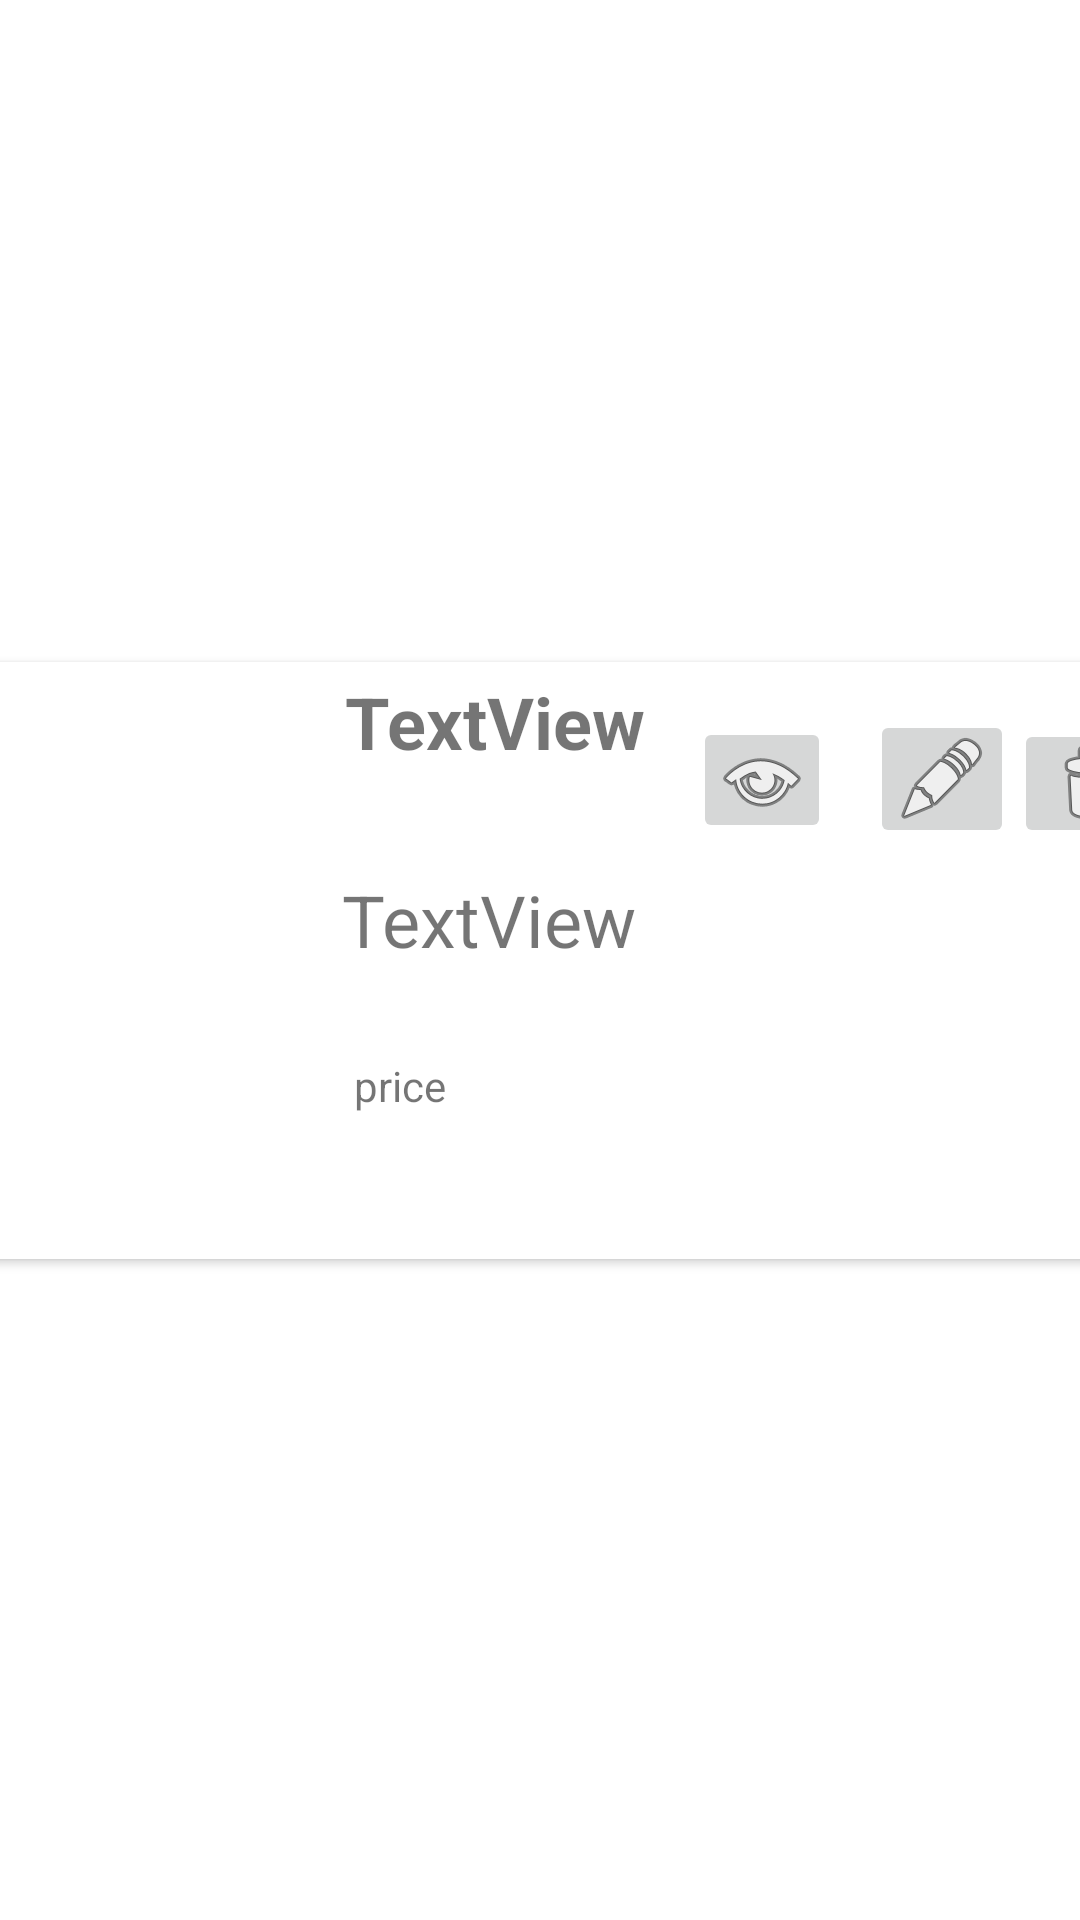

The Android layout XML behind this screen, and the referenced resources:
<!-- AndroidManifest.xml: application theme Theme.Projectmobile -->
<!-- res/layout/recycle_row.xml -->
<?xml version="1.0" encoding="utf-8"?>
<androidx.constraintlayout.widget.ConstraintLayout xmlns:android="http://schemas.android.com/apk/res/android"
    xmlns:app="http://schemas.android.com/apk/res-auto"
    xmlns:tools="http://schemas.android.com/tools"
    android:orientation="vertical"
    android:layout_width="match_parent"
    android:layout_height="wrap_content">

    <androidx.cardview.widget.CardView
        android:layout_width="411dp"
        android:layout_height="199dp"
        android:layout_marginStart="16dp"
        android:layout_marginEnd="2dp"
        app:layout_constraintBottom_toBottomOf="parent"
        app:layout_constraintEnd_toEndOf="parent"
        app:layout_constraintStart_toStartOf="parent"
        app:layout_constraintTop_toTopOf="parent"
        tools:ignore="MissingConstraints">

        <androidx.constraintlayout.widget.ConstraintLayout
            android:layout_width="406dp"
            android:layout_height="167dp">

            <ImageView
                android:id="@+id/Image_in_card"
                android:layout_width="118dp"
                android:layout_height="94dp"
                android:layout_marginStart="10dp"
                android:layout_marginEnd="9dp"
                android:layout_marginBottom="46dp"
                android:src="@drawable/mood"
                app:layout_constraintBottom_toBottomOf="parent"
                app:layout_constraintEnd_toStartOf="@+id/Description_in_card"
                app:layout_constraintStart_toStartOf="parent"
                app:layout_constraintTop_toTopOf="parent"
                tools:srcCompat="@tools:sample/avatars" />

            <TextView
                android:id="@+id/name_in_card"
                android:layout_width="116dp"
                android:layout_height="45dp"
                android:layout_marginStart="16dp"
                android:layout_marginTop="6dp"
                android:layout_marginEnd="157dp"
                android:layout_marginBottom="13dp"
                android:text="TextView"
                android:textSize="24sp"
                android:textStyle="bold"
                app:layout_constraintBottom_toTopOf="@+id/Description_in_card"
                app:layout_constraintEnd_toEndOf="parent"
                app:layout_constraintHorizontal_bias="1.0"
                app:layout_constraintStart_toEndOf="@+id/Image_in_card"
                app:layout_constraintTop_toTopOf="parent"
                app:layout_constraintVertical_bias="0.2" />

            <TextView
                android:id="@+id/Description_in_card"
                android:layout_width="111dp"
                android:layout_height="53dp"
                android:layout_marginStart="4dp"
                android:layout_marginTop="8dp"
                android:layout_marginBottom="5dp"
                android:text="TextView"
                android:textSize="24sp"
                app:layout_constraintBottom_toTopOf="@+id/edit_product_price"
                app:layout_constraintStart_toEndOf="@+id/Image_in_card"
                app:layout_constraintTop_toBottomOf="@+id/name_in_card" />

            <ImageButton
                android:id="@+id/delete_btn"
                android:layout_width="51dp"
                android:layout_height="43dp"
                android:layout_marginTop="19dp"
                android:layout_marginBottom="78dp"
                app:layout_constraintBottom_toBottomOf="parent"
                app:layout_constraintStart_toEndOf="@+id/edit_btn"
                app:layout_constraintTop_toTopOf="parent"
                app:layout_constraintVertical_bias="0.0"
                app:srcCompat="@android:drawable/ic_menu_delete" />

            <ImageButton
                android:id="@+id/edit_btn"
                android:layout_width="48dp"
                android:layout_height="46dp"
                android:layout_marginTop="16dp"
                android:layout_marginEnd="20dp"
                android:layout_marginBottom="3dp"
                app:layout_constraintBottom_toTopOf="@+id/Description_in_card"
                app:layout_constraintEnd_toEndOf="parent"
                app:layout_constraintHorizontal_bias="0.684"
                app:layout_constraintStart_toEndOf="@+id/Description_in_card"
                app:layout_constraintTop_toTopOf="parent"
                app:layout_constraintVertical_bias="0.0"
                app:srcCompat="@android:drawable/ic_menu_edit" />

            <ImageButton
                android:id="@+id/view_btn"
                android:layout_width="46dp"
                android:layout_height="42dp"
                android:layout_marginTop="16dp"
                android:layout_marginEnd="108dp"
                android:layout_marginBottom="8dp"
                app:layout_constraintBottom_toTopOf="@+id/Description_in_card"
                app:layout_constraintEnd_toEndOf="parent"
                app:layout_constraintHorizontal_bias="0.0"
                app:layout_constraintStart_toEndOf="@+id/name_in_card"
                app:layout_constraintTop_toTopOf="parent"
                app:layout_constraintVertical_bias="0.666"

                app:srcCompat="@android:drawable/ic_menu_view" />

            <TextView
                android:id="@+id/edit_product_price"
                android:layout_width="108dp"
                android:layout_height="32dp"
                android:layout_marginStart="136dp"
                android:layout_marginTop="4dp"
                android:layout_marginEnd="162dp"
                android:layout_marginBottom="6dp"
                android:text="price"
                app:layout_constraintBottom_toBottomOf="parent"
                app:layout_constraintEnd_toEndOf="parent"
                app:layout_constraintHorizontal_bias="0.0"
                app:layout_constraintStart_toStartOf="parent"
                app:layout_constraintTop_toBottomOf="@+id/Description_in_card" />
        </androidx.constraintlayout.widget.ConstraintLayout>
    </androidx.cardview.widget.CardView>

</androidx.constraintlayout.widget.ConstraintLayout>
<!-- resources referenced by this layout -->
<resources>
  <style name="Theme.Projectmobile" parent="Theme.MaterialComponents.DayNight.NoActionBar">
          
          <item name="colorPrimary">@color/purple_500</item>
          <item name="colorPrimaryVariant">@color/purple_700</item>
          <item name="colorOnPrimary">@color/colorWhite</item>
          
          <item name="colorSecondary">@color/teal_200</item>
          <item name="colorSecondaryVariant">@color/teal_700</item>
          <item name="colorOnSecondary">@color/black</item>
          
          <item name="android:statusBarColor" tools:targetApi="l">?attr/colorPrimaryVariant</item>
          
      </style>
  <color name="purple_500">#FF6200EE</color>
  <color name="purple_700">#FF3700B3</color>
  <color name="colorWhite">#FFFFFF</color>
  <color name="teal_200">#FF03DAC5</color>
  <color name="teal_700">#FF018786</color>
  <color name="black">#FF000000</color>
</resources>
